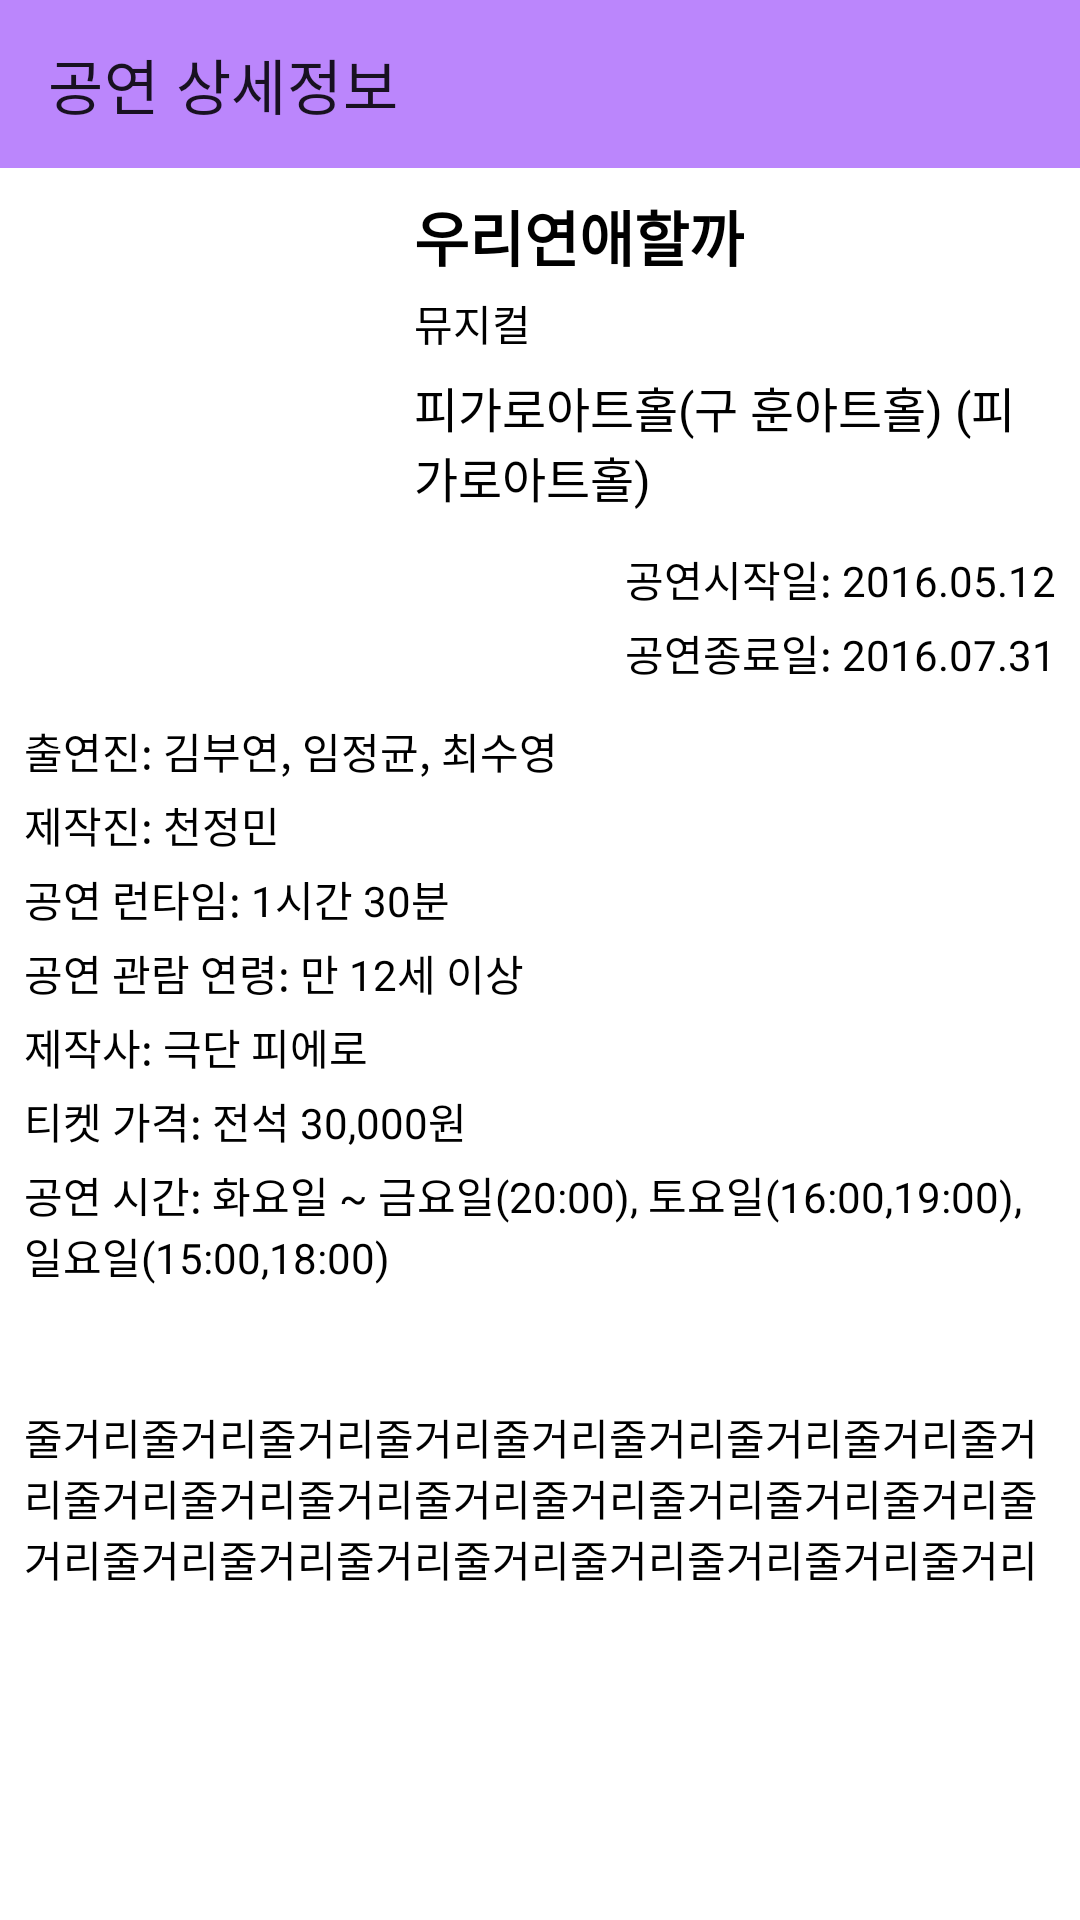

This screen was rendered from an Android layout file. Write that file and the resources it references.
<!-- AndroidManifest.xml: application theme Theme.TodaysPerformance -->
<!-- res/layout/activity_detail.xml -->
<?xml version="1.0" encoding="utf-8"?>
<LinearLayout xmlns:android="http://schemas.android.com/apk/res/android"
    xmlns:app="http://schemas.android.com/apk/res-auto"
    xmlns:tools="http://schemas.android.com/tools"
    android:layout_width="match_parent"
    android:layout_height="match_parent"
    android:orientation="vertical"
    tools:context=".DetailActivity">

    <androidx.appcompat.widget.Toolbar
        android:id="@+id/toolbar"
        android:layout_width="match_parent"
        android:layout_height="?attr/actionBarSize"
        android:background="?colorPrimaryVariant"
        app:title="공연 상세정보"/>

    <ScrollView
        android:layout_width="match_parent"
        android:layout_height="match_parent">
        <RelativeLayout
            android:layout_width="match_parent"
            android:layout_height="wrap_content"
            android:padding="8dp">

            <ImageView
                android:id="@+id/iv_poster"
                android:layout_width="120dp"
                android:layout_height="160dp"
                android:src="@drawable/error"
                android:adjustViewBounds="true"
                android:layout_marginEnd="10dp"/>

            <TextView
                android:id="@+id/tv_prfnm"
                android:layout_width="wrap_content"
                android:layout_height="wrap_content"
                android:text="우리연애할까"
                android:textSize="20sp"
                android:textStyle="bold"
                android:textColor="@color/black"
                android:layout_toEndOf="@+id/iv_poster"/>

            <TextView
                android:id="@+id/tv_genrenm"
                android:layout_width="wrap_content"
                android:layout_height="wrap_content"
                android:text="뮤지컬"
                android:textSize="14sp"
                android:textColor="@color/black"
                android:layout_toEndOf="@id/iv_poster"
                android:layout_below="@+id/tv_prfnm"
                android:layout_marginTop="4dp"/>

            <TextView
                android:id="@+id/tv_fcltynm"
                android:layout_width="wrap_content"
                android:layout_height="wrap_content"
                android:text="피가로아트홀(구 훈아트홀) (피가로아트홀)"
                android:textSize="16sp"
                android:textColor="@color/black"
                android:layout_toEndOf="@id/iv_poster"
                android:layout_below="@+id/tv_genrenm"
                android:layout_marginTop="6dp"/>

            <TextView
                android:id="@+id/tv_prfpdfrom"
                android:layout_width="wrap_content"
                android:layout_height="wrap_content"
                android:text="공연시작일: 2016.05.12"
                android:textSize="14sp"
                android:textColor="@color/black"
                android:layout_alignParentEnd="true"
                android:layout_below="@+id/tv_fcltynm"
                android:layout_marginTop="12dp"/>

            <TextView
                android:id="@+id/tv_prfpdto"
                android:layout_width="wrap_content"
                android:layout_height="wrap_content"
                android:text="공연종료일: 2016.07.31"
                android:textSize="14sp"
                android:textColor="@color/black"
                android:layout_alignParentEnd="true"
                android:layout_below="@+id/tv_prfpdfrom"
                android:layout_marginTop="4dp"/>

            <TextView
                android:id="@+id/tv_prfcast"
                android:layout_width="wrap_content"
                android:layout_height="wrap_content"
                android:text="출연진: 김부연, 임정균, 최수영"
                android:textSize="14sp"
                android:textColor="@color/black"
                android:layout_below="@+id/iv_poster"
                android:layout_marginTop="16dp"/>

            <TextView
                android:id="@+id/tv_prfcrew"
                android:layout_width="wrap_content"
                android:layout_height="wrap_content"
                android:text="제작진: 천정민"
                android:textSize="14sp"
                android:textColor="@color/black"
                android:layout_below="@+id/tv_prfcast"
                android:layout_marginTop="4dp"/>

            <TextView
                android:id="@+id/tv_prfruntime"
                android:layout_width="wrap_content"
                android:layout_height="wrap_content"
                android:text="공연 런타임: 1시간 30분"
                android:textSize="14sp"
                android:textColor="@color/black"
                android:layout_below="@+id/tv_prfcrew"
                android:layout_marginTop="4dp"/>

            <TextView
                android:id="@+id/tv_prfage"
                android:layout_width="wrap_content"
                android:layout_height="wrap_content"
                android:text="공연 관람 연령: 만 12세 이상"
                android:textSize="14sp"
                android:textColor="@color/black"
                android:layout_below="@+id/tv_prfruntime"
                android:layout_marginTop="4dp"/>

            <TextView
                android:id="@+id/tv_entrpsnm"
                android:layout_width="wrap_content"
                android:layout_height="wrap_content"
                android:text="제작사: 극단 피에로"
                android:textSize="14sp"
                android:textColor="@color/black"
                android:layout_below="@+id/tv_prfage"
                android:layout_marginTop="4dp"/>

            <TextView
                android:id="@+id/tv_pcseguidance"
                android:layout_width="wrap_content"
                android:layout_height="wrap_content"
                android:text="티켓 가격: 전석 30,000원"
                android:textSize="14sp"
                android:textColor="@color/black"
                android:layout_below="@+id/tv_entrpsnm"
                android:layout_marginTop="4dp"/>

            <TextView
                android:id="@+id/tv_dtguidance"
                android:layout_width="wrap_content"
                android:layout_height="wrap_content"
                android:text="공연 시간: 화요일 ~ 금요일(20:00), 토요일(16:00,19:00), 일요일(15:00,18:00)"
                android:textSize="14sp"
                android:textColor="@color/black"
                android:layout_below="@+id/tv_pcseguidance"
                android:layout_marginTop="4dp"/>

            <ImageView
                android:id="@+id/iv_styurl0"
                android:layout_width="match_parent"
                android:layout_height="wrap_content"
                android:adjustViewBounds="true"
                android:layout_below="@+id/tv_dtguidance"
                android:layout_marginTop="20dp"/>
            <ImageView
                android:id="@+id/iv_styurl1"
                android:layout_width="match_parent"
                android:layout_height="wrap_content"
                android:adjustViewBounds="true"
                android:layout_below="@id/iv_styurl0"/>
            <ImageView
                android:id="@+id/iv_styurl2"
                android:layout_width="match_parent"
                android:layout_height="wrap_content"
                android:adjustViewBounds="true"
                android:layout_below="@+id/iv_styurl1"/>
            <ImageView
                android:id="@+id/iv_styurl3"
                android:layout_width="match_parent"
                android:layout_height="wrap_content"
                android:adjustViewBounds="true"
                android:layout_below="@+id/iv_styurl2"/>

            <TextView
                android:id="@+id/tv_sty"
                android:layout_width="match_parent"
                android:layout_height="wrap_content"
                android:text="줄거리줄거리줄거리줄거리줄거리줄거리줄거리줄거리줄거리줄거리줄거리줄거리줄거리줄거리줄거리줄거리줄거리줄거리줄거리줄거리줄거리줄거리줄거리줄거리줄거리줄거리"
                android:textSize="14sp"
                android:textColor="@color/black"
                android:layout_below="@+id/iv_styurl3"
                android:layout_marginTop="20dp"/>

        </RelativeLayout>
    </ScrollView>
</LinearLayout>
<!-- resources referenced by this layout -->
<resources>
  <style name="Theme.TodaysPerformance" parent="Theme.MaterialComponents.DayNight.NoActionBar">
          
          <item name="colorPrimary">@color/purple_700</item>
          <item name="colorPrimaryVariant">@color/purple_200</item>
          <item name="colorOnPrimary">@color/white</item>
          
          <item name="colorSecondary">@color/teal_200</item>
          <item name="colorSecondaryVariant">@color/teal_700</item>
          <item name="colorOnSecondary">@color/black</item>
          
          <item name="android:statusBarColor" tools:targetApi="l">?attr/colorPrimaryVariant</item>
          
          <item name="colorControlNormal">@color/black</item>
      </style>
  <!-- not gathered from this repository: default colours our renderer supplied (Android Studio template values) -->
  <color name="purple_200">#FFBB86FC</color>
  <color name="purple_700">#FF3700B3</color>
  <color name="teal_200">#FF03DAC5</color>
  <color name="teal_700">#FF018786</color>
  <color name="black">#FF000000</color>
  <color name="white">#FFFFFFFF</color>
</resources>
